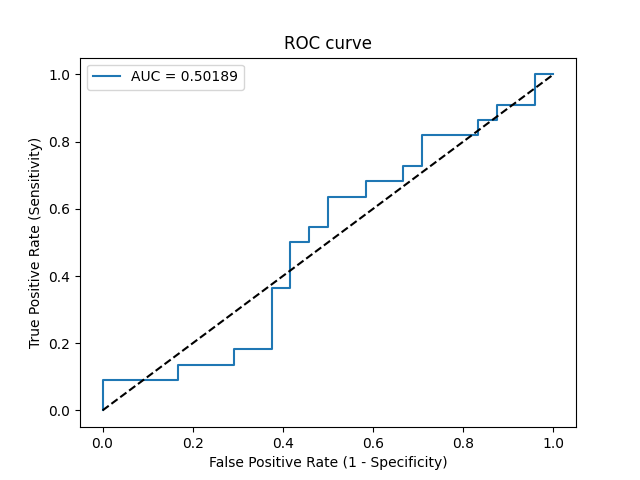

Source data for this figure (header and first rows):
Threshold, Sensitivity, Specificity, NPV, PPV
inf, 0.0, 1.0, 0.5217, 0
0.5284, 0.04545, 1.0, 0.5333, 1.0
0.5275, 0.09091, 1.0, 0.5455, 1.0
0.5247, 0.09091, 0.8333, 0.5, 0.3333
0.5247, 0.1364, 0.8333, 0.5128, 0.4286
0.5241, 0.1364, 0.7083, 0.4722, 0.3
0.5239, 0.1818, 0.7083, 0.4857, 0.3636
0.5236, 0.1818, 0.625, 0.4545, 0.3077
0.5227, 0.3636, 0.625, 0.5172, 0.4706
0.5227, 0.3636, 0.5833, 0.5, 0.4444
0.5226, 0.5, 0.5833, 0.56, 0.5238
0.5224, 0.5, 0.5417, 0.5417, 0.5
0.5224, 0.5455, 0.5417, 0.5652, 0.5217
0.5223, 0.5455, 0.5, 0.5455, 0.5
0.5221, 0.6364, 0.5, 0.6, 0.5385
0.5219, 0.6364, 0.4167, 0.5556, 0.5
0.5216, 0.6818, 0.4167, 0.5882, 0.5172
0.5211, 0.6818, 0.3333, 0.5333, 0.4839
0.5207, 0.7273, 0.3333, 0.5714, 0.5
0.5207, 0.7273, 0.2917, 0.5385, 0.4848
0.5201, 0.8182, 0.2917, 0.6364, 0.5143
0.5198, 0.8182, 0.1667, 0.5, 0.4737
0.519, 0.8636, 0.1667, 0.5714, 0.4872
0.5188, 0.8636, 0.125, 0.5, 0.475
0.518, 0.9091, 0.125, 0.6, 0.4878
0.5178, 0.9091, 0.04167, 0.3333, 0.4651
0.5116, 1.0, 0.04167, 1.0, 0.4889
0.5081, 1.0, 0.0, 0, 0.4783
